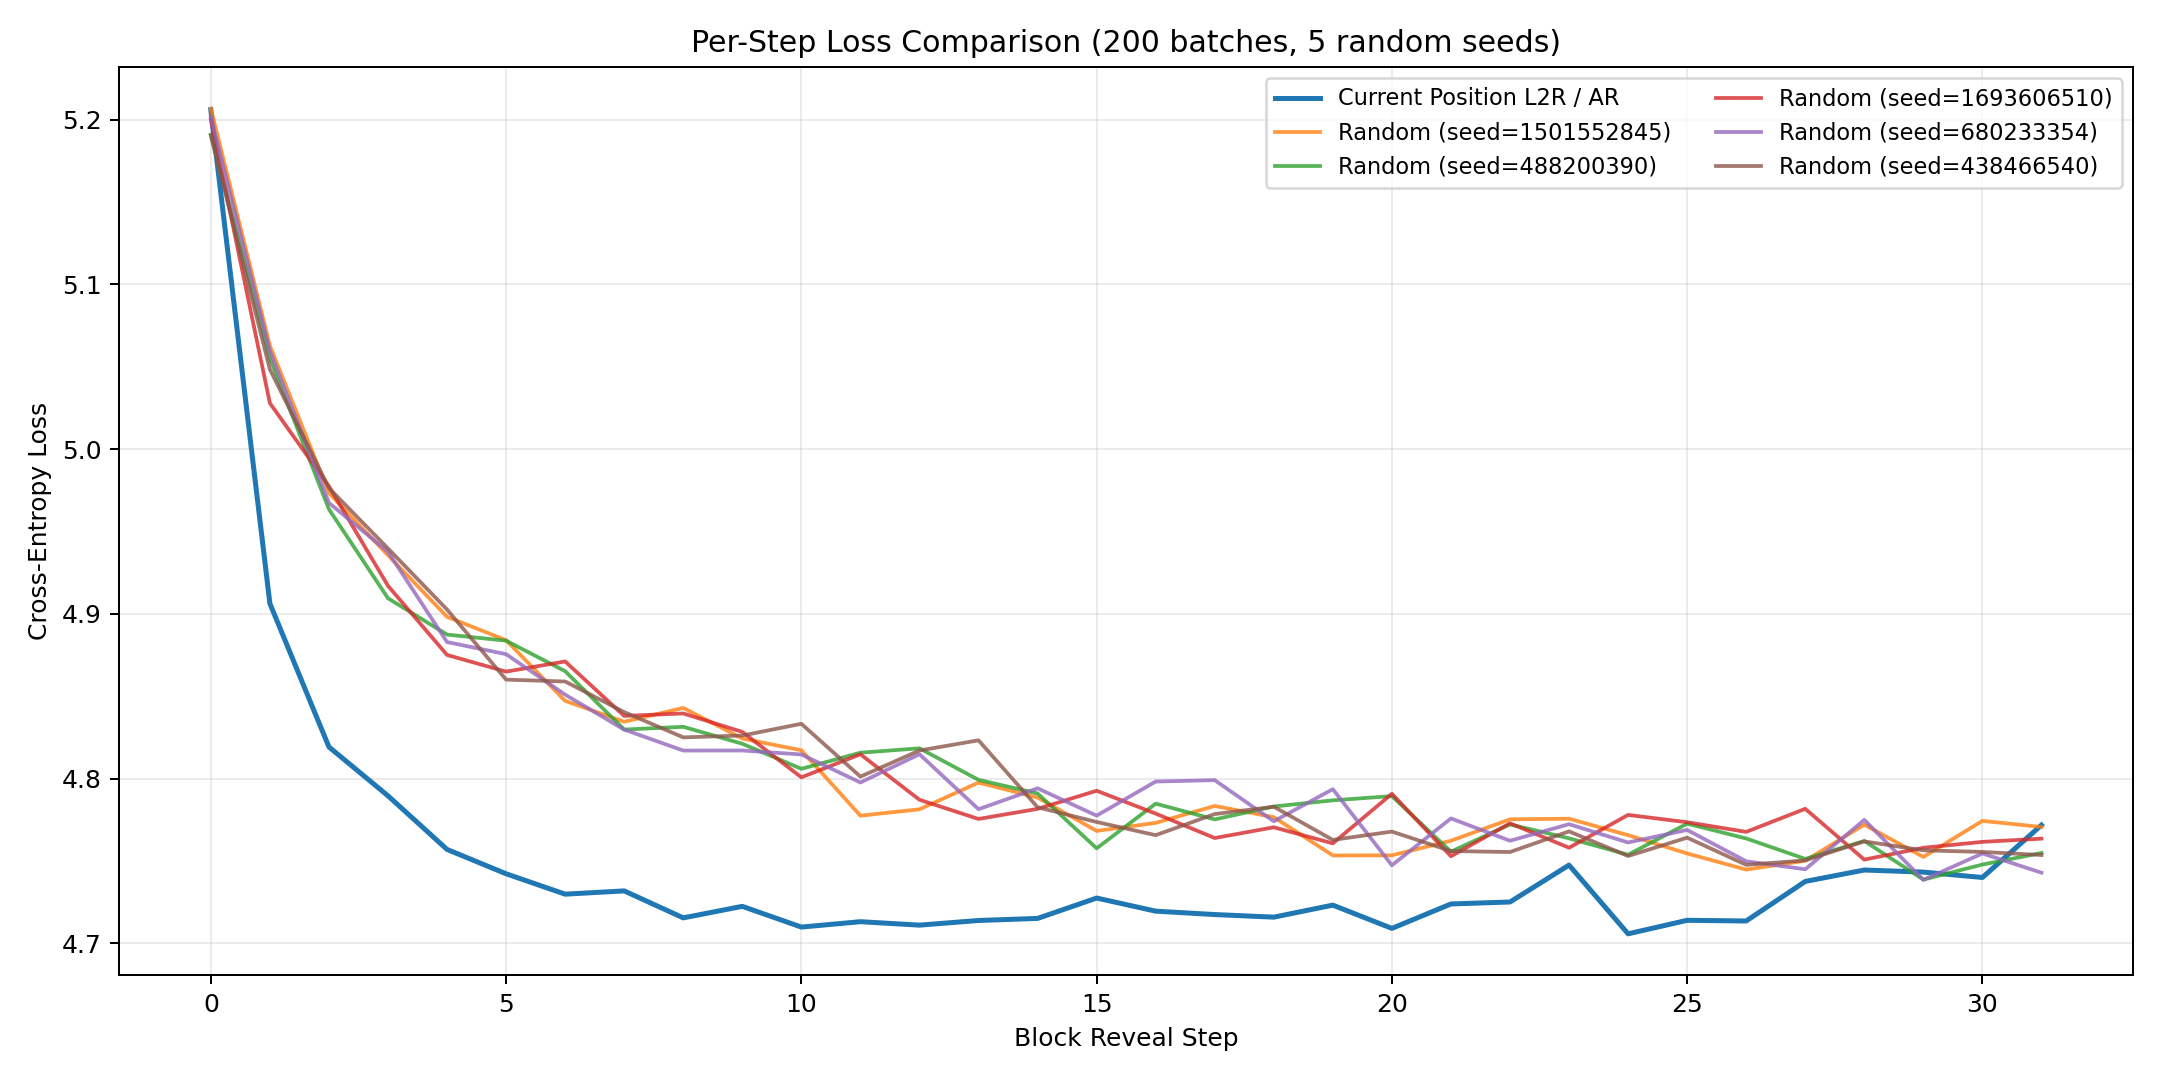

The data file committed next to this chart (first rows):
block_position, ar_mean, ar_std, random_seed_1501552845, random_seed_488200390, random_seed_1693606510, random_seed_680233354, random_seed_438466540, random_mean, random_std
0, 5.206, 0.1567, 5.207, 5.191, 5.2, 5.201, 5.19, 5.198, 0.006341
1, 4.906, 0.1718, 5.063, 5.055, 5.028, 5.06, 5.048, 5.051, 0.01239
2, 4.819, 0.1698, 4.973, 4.964, 4.977, 4.967, 4.976, 4.972, 0.005346
3, 4.79, 0.1629, 4.936, 4.909, 4.917, 4.938, 4.94, 4.928, 0.01227
4, 4.757, 0.178, 4.898, 4.887, 4.875, 4.883, 4.903, 4.889, 0.01005
5, 4.742, 0.1742, 4.884, 4.884, 4.865, 4.876, 4.86, 4.874, 0.009723
6, 4.73, 0.1454, 4.847, 4.865, 4.871, 4.851, 4.859, 4.859, 0.008819
7, 4.732, 0.166, 4.835, 4.83, 4.838, 4.83, 4.84, 4.834, 0.004295
8, 4.715, 0.1699, 4.843, 4.831, 4.84, 4.817, 4.825, 4.831, 0.009448
9, 4.722, 0.1577, 4.824, 4.821, 4.828, 4.817, 4.826, 4.823, 0.003951
10, 4.71, 0.1783, 4.817, 4.806, 4.801, 4.815, 4.833, 4.814, 0.01114
11, 4.713, 0.1705, 4.777, 4.816, 4.815, 4.798, 4.801, 4.801, 0.01393
12, 4.711, 0.1652, 4.781, 4.818, 4.787, 4.815, 4.817, 4.804, 0.01607
13, 4.714, 0.1718, 4.798, 4.799, 4.775, 4.781, 4.823, 4.795, 0.01665
14, 4.715, 0.1695, 4.788, 4.791, 4.782, 4.794, 4.783, 4.788, 0.004804
15, 4.727, 0.1706, 4.768, 4.758, 4.793, 4.777, 4.774, 4.774, 0.01148
16, 4.719, 0.1705, 4.773, 4.785, 4.779, 4.798, 4.766, 4.78, 0.01104
17, 4.717, 0.1674, 4.783, 4.775, 4.764, 4.799, 4.778, 4.78, 0.01147
18, 4.716, 0.1489, 4.777, 4.783, 4.77, 4.774, 4.783, 4.777, 0.004959
19, 4.723, 0.1504, 4.753, 4.787, 4.761, 4.794, 4.763, 4.771, 0.01577
20, 4.709, 0.172, 4.753, 4.789, 4.791, 4.747, 4.768, 4.77, 0.01789
21, 4.724, 0.163, 4.762, 4.756, 4.753, 4.776, 4.756, 4.76, 0.008248
22, 4.725, 0.1553, 4.775, 4.772, 4.773, 4.762, 4.755, 4.768, 0.007542
23, 4.747, 0.1677, 4.776, 4.764, 4.758, 4.772, 4.768, 4.768, 0.00622
24, 4.706, 0.1601, 4.766, 4.754, 4.778, 4.761, 4.753, 4.762, 0.009128
25, 4.714, 0.17, 4.755, 4.773, 4.773, 4.769, 4.764, 4.767, 0.006935
26, 4.714, 0.1645, 4.745, 4.764, 4.768, 4.75, 4.748, 4.755, 0.00917
27, 4.738, 0.1663, 4.75, 4.751, 4.782, 4.745, 4.75, 4.756, 0.01318
28, 4.744, 0.1603, 4.772, 4.762, 4.751, 4.775, 4.762, 4.764, 0.008549
29, 4.743, 0.1716, 4.752, 4.739, 4.758, 4.738, 4.756, 4.749, 0.00854
30, 4.74, 0.1547, 4.774, 4.748, 4.762, 4.755, 4.755, 4.759, 0.008931
31, 4.772, 0.1668, 4.771, 4.755, 4.764, 4.743, 4.754, 4.757, 0.009425
